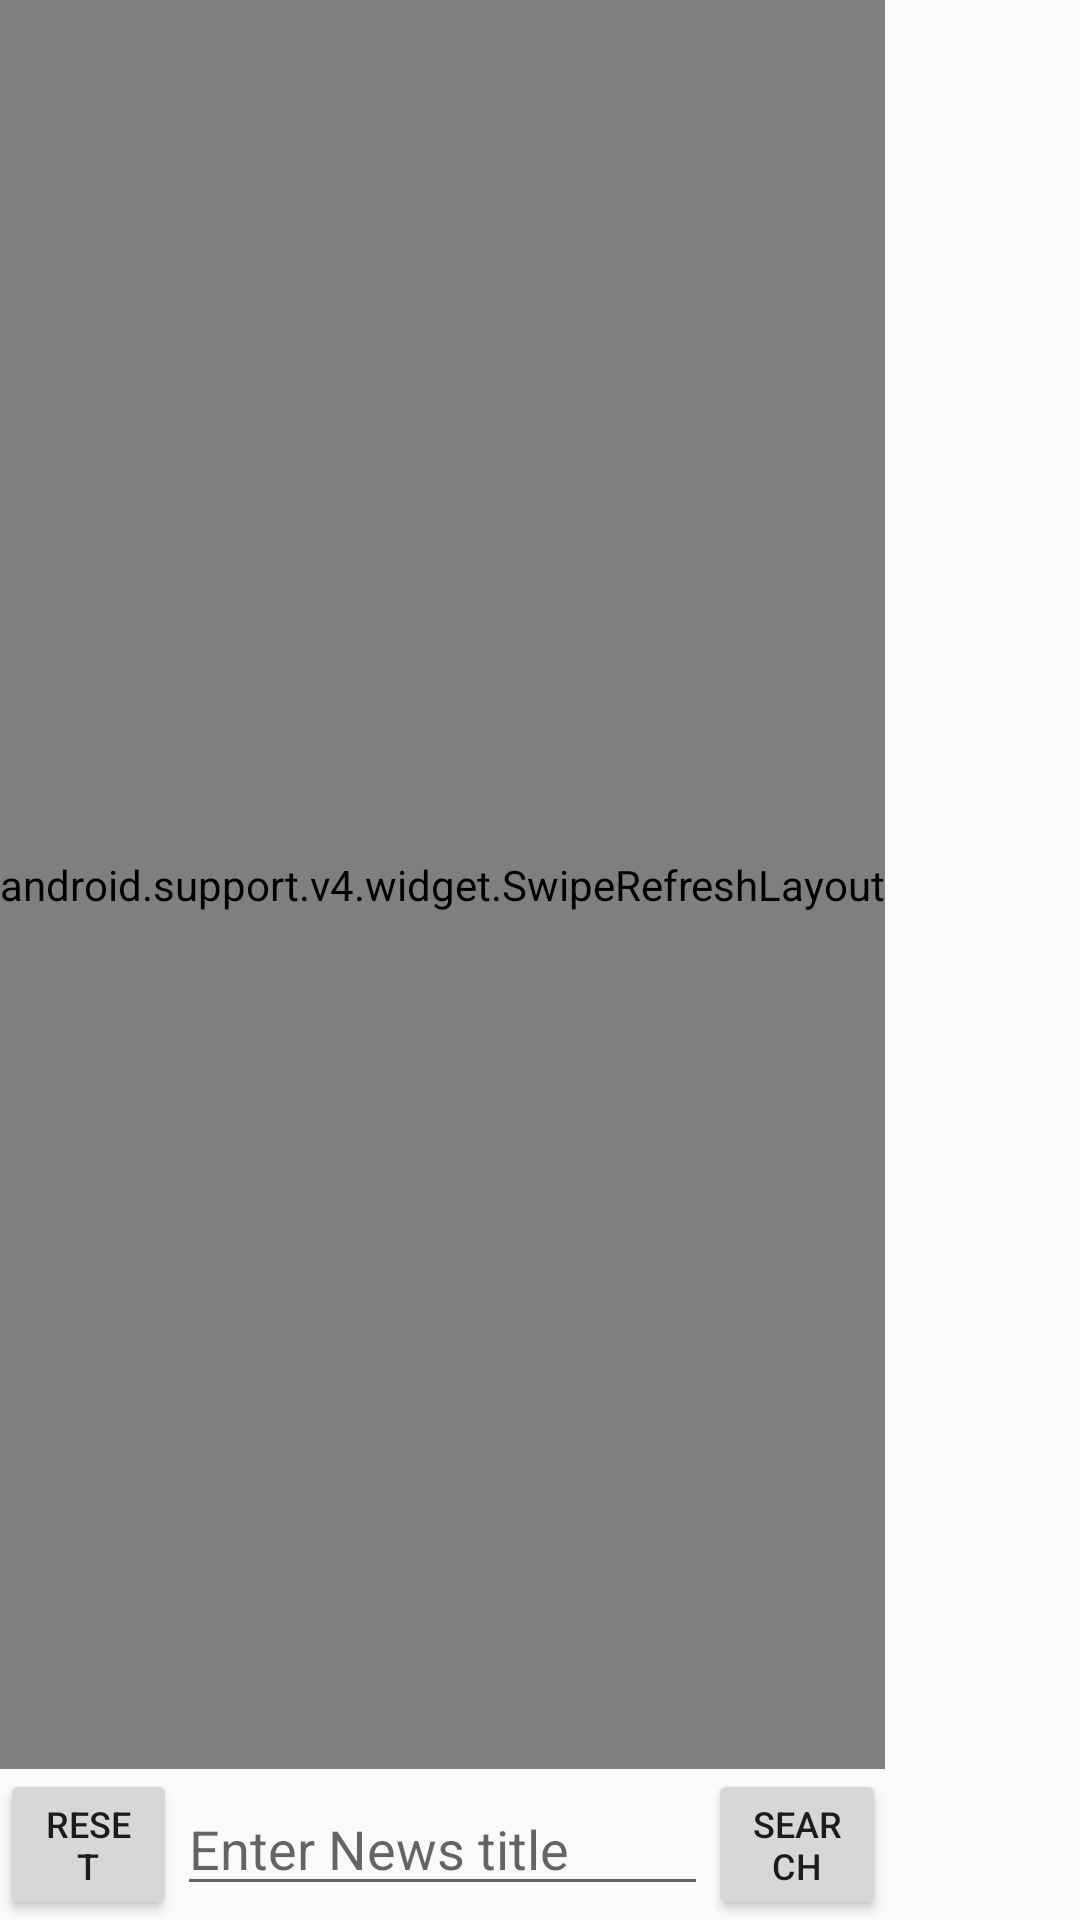

Write the Android layout XML for this screen, with the resource values it uses.
<!-- AndroidManifest.xml: application theme AppTheme -->
<!-- res/layout/news_activity.xml -->
<?xml version="1.0" encoding="utf-8"?>
<RelativeLayout  xmlns:android="http://schemas.android.com/apk/res/android"
android:layout_width="match_parent"
android:layout_height="match_parent"
android:orientation="vertical">

<android.support.v4.widget.SwipeRefreshLayout
    android:id="@+id/refresh"
    android:layout_width="wrap_content"
    android:layout_height="wrap_content"
    android:layout_alignParentStart="true"
    android:layout_alignParentTop="true"
    android:layout_above="@id/controlsLayout">

    <ListView
        android:id="@+id/news_list"
        android:layout_width="wrap_content"
        android:layout_height="wrap_content"
        android:stackFromBottom="true"
        android:transcriptMode="alwaysScroll"/>
</android.support.v4.widget.SwipeRefreshLayout>


<LinearLayout
    android:id="@+id/controlsLayout"
    android:layout_width="match_parent"
    android:layout_height="wrap_content"
    android:orientation="horizontal"
    android:weightSum="1.0"
    android:layout_alignParentBottom="true"
    android:layout_alignEnd="@+id/refresh">
    <Button
        android:id="@+id/btnReset"
        android:layout_width="match_parent"
        android:layout_height="wrap_content"
        android:layout_weight=".4"
        android:text="@string/txt_reset"
        android:layout_gravity="start"
        android:textSize="12sp"/>

    <EditText
        android:id="@+id/NewsCode"
        android:layout_width="match_parent"
        android:layout_height="wrap_content"
        android:layout_gravity="center"
        android:layout_weight=".2"
        android:hint="@string/news_search_hint"
        android:inputType="textCapCharacters"
        android:autofillHints="@string/txt_search"/>

    <Button
        android:id="@+id/btnSearch"
        android:layout_width="match_parent"
        android:layout_height="wrap_content"
        android:layout_weight=".4"
        android:text="@string/txt_search"
        android:layout_gravity="end"
        android:textSize="12sp"/>

</LinearLayout>
<ProgressBar
    android:id="@+id/newsProgressBar"
    style="@style/customProgressBar" />
</RelativeLayout>
<!-- resources referenced by this layout -->
<resources>
  <string name="news_search_hint">Enter News title</string>
  <string name="txt_reset">Reset</string>
  <string name="txt_search">Search</string>
  <style name="customProgressBar" parent="@android:style/Widget.Holo.Light.ProgressBar.Horizontal">
          <item name="android:layout_width">match_parent</item>
          <item name="android:layout_height">wrap_content</item>
          <item name="android:padding">7dp</item>
          <item name="android:visibility">invisible</item>
      </style>
  <style name="AppTheme" parent="Theme.AppCompat.Light.DarkActionBar">
          
          <item name="colorPrimary">@color/colorPrimary</item>
          <item name="colorPrimaryDark">@color/colorPrimaryDark</item>
          <item name="colorAccent">@color/colorAccent</item>
       </style>
  <color name="colorPrimary">#3F51B5</color>
  <color name="colorPrimaryDark">#303F9F</color>
  <color name="colorAccent">#dcdcf4</color>
</resources>
